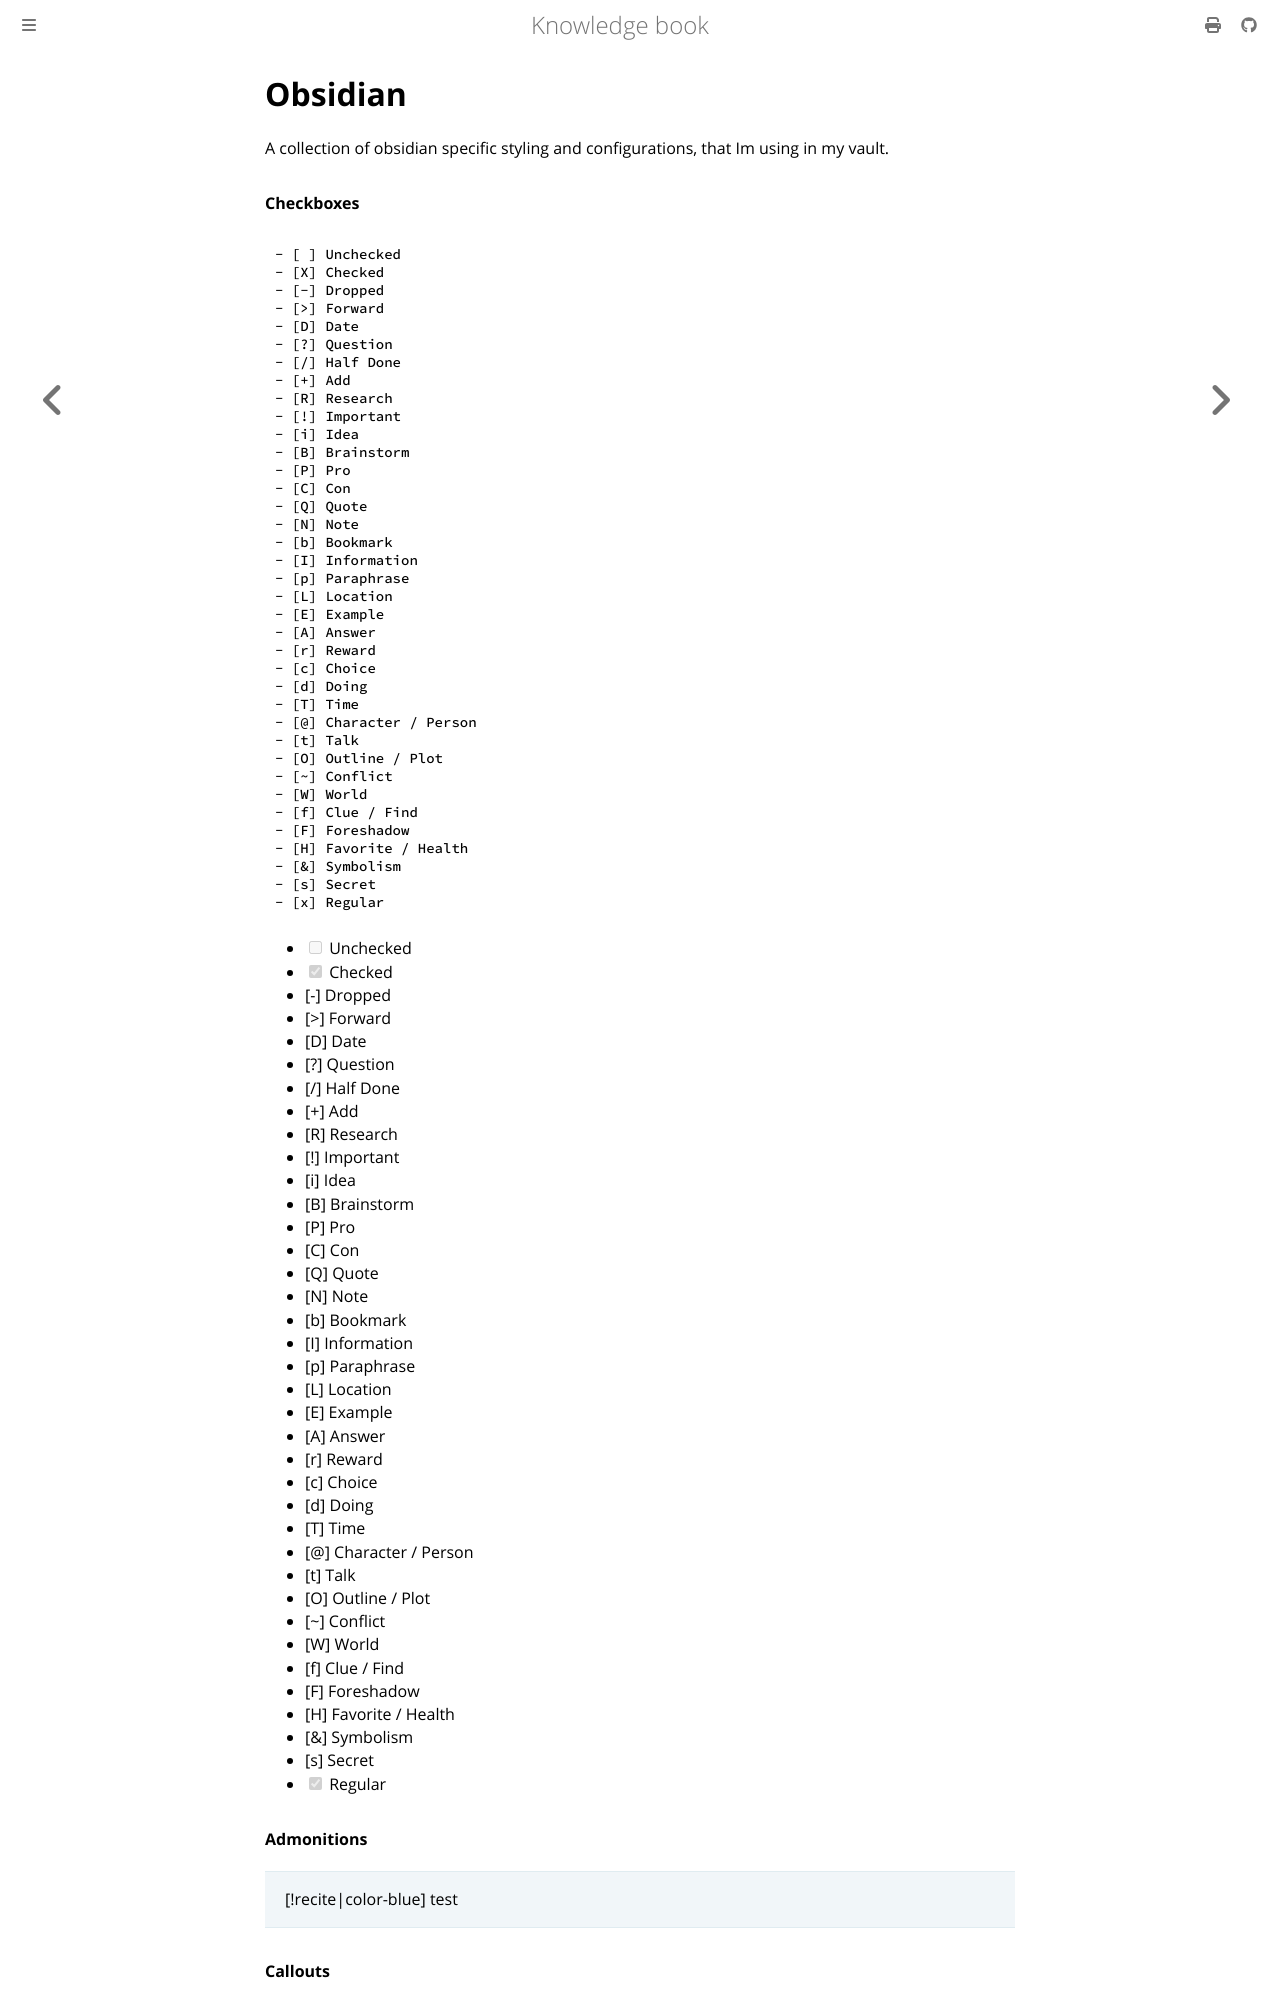

repository: dvogt23/notes · page: tech/app/obsidian.html · generator: mdbook

# Obsidian
A collection of obsidian specific styling and configurations, that Im using in my vault.

#### Checkboxes
```
- [ ] Unchecked
- [X] Checked
- [-] Dropped
- [>] Forward
- [D] Date
- [?] Question
- [/] Half Done
- [+] Add
- [R] Research
- [!] Important
- [i] Idea
- [B] Brainstorm
- [P] Pro
- [C] Con
- [Q] Quote
- [N] Note
- [b] Bookmark
- [I] Information
- [p] Paraphrase
- [L] Location
- [E] Example
- [A] Answer
- [r] Reward
- [c] Choice
- [d] Doing
- [T] Time
- [@] Character / Person
- [t] Talk
- [O] Outline / Plot
- [~] Conflict
- [W] World
- [f] Clue / Find
- [F] Foreshadow
- [H] Favorite / Health
- [&] Symbolism
- [s] Secret
- [x] Regular
```

- [ ] Unchecked
- [X] Checked
- [-] Dropped
- [>] Forward
- [D] Date
- [?] Question
- [/] Half Done
- [+] Add
- [R] Research
- [!] Important
- [i] Idea
- [B] Brainstorm
- [P] Pro
- [C] Con
- [Q] Quote
- [N] Note
- [b] Bookmark
- [I] Information
- [p] Paraphrase
- [L] Location
- [E] Example
- [A] Answer
- [r] Reward
- [c] Choice
- [d] Doing
- [T] Time
- [@] Character / Person
- [t] Talk
- [O] Outline / Plot
- [~] Conflict
- [W] World
- [f] Clue / Find
- [F] Foreshadow
- [H] Favorite / Health
- [&] Symbolism
- [s] Secret
- [x] Regular
